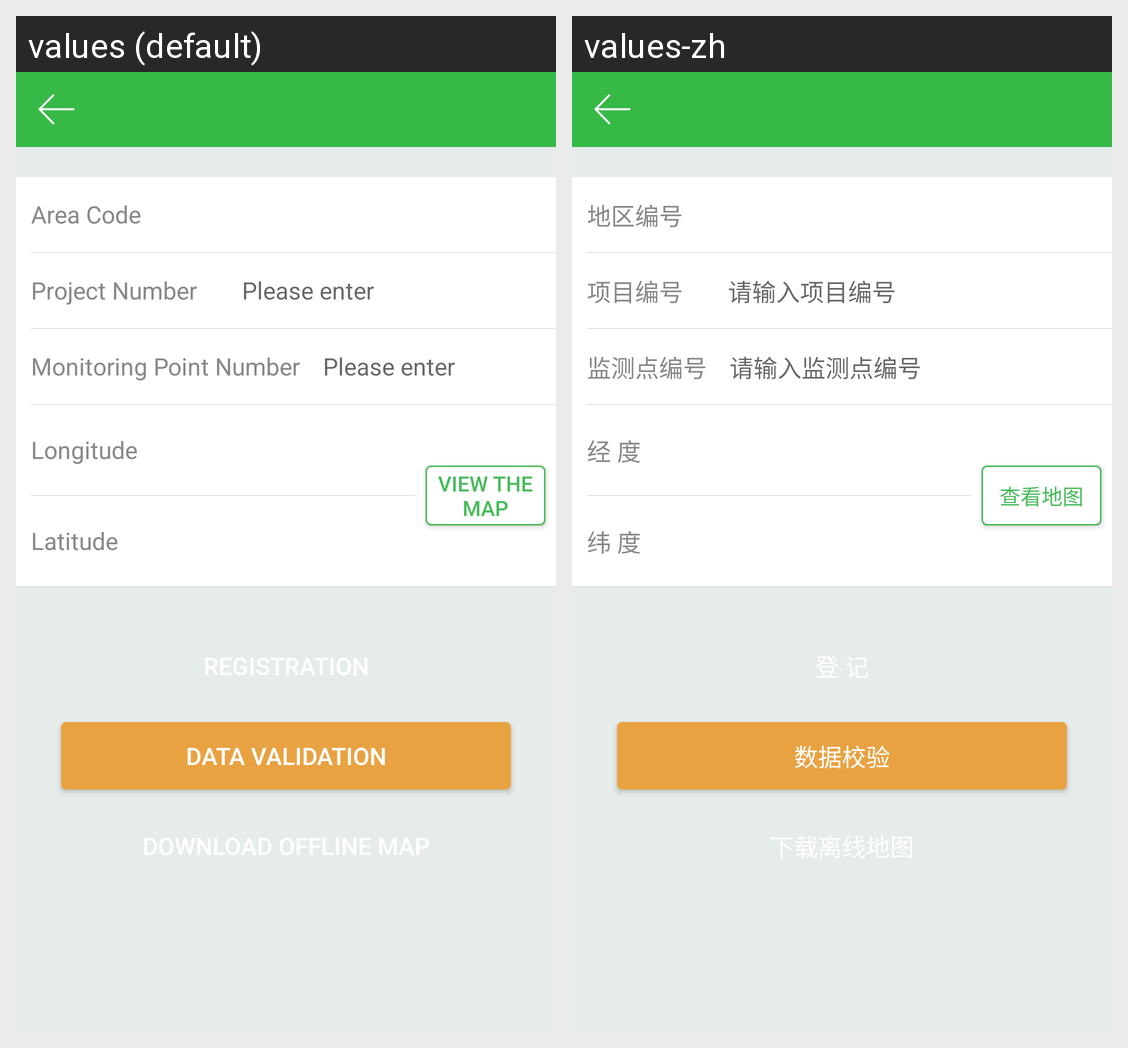

Locale-by-locale string values for the Android screen shown in this grid:
Android screen res/layout/layout_equipment_checkin.xml rendered under 2 locales, left to right: values (default), values-zh. Device: Nexus 5 (rendered at 1080×1920; each locale shown at half size, 540×960, under a caption strip naming it); theme Theme.AppCompat.Light.NoActionBar.
Strings drawn on this screen, with the default value and each locale's value (text and hints the layout hard-codes, and strings that could not be matched under every locale, appear in the picture but are not listed):

area_code
  values: Area Code
  values-zh: 地区编号

project_number
  values: Project Number
  values-zh: 项目编号

project_hint
  values: Please enter
  values-zh: 请输入项目编号

monitor_id
  values: Monitoring Point Number
  values-zh: 监测点编号

monitor_hint
  values: Please enter
  values-zh: 请输入监测点编号

longitude
  values: Longitude
  values-zh: 经 度

latitude
  values: Latitude
  values-zh: 纬 度

view_map
  values: View the Map
  values-zh: 查看地图

data_validation
  values: Data Validation
  values-zh: 数据校验
